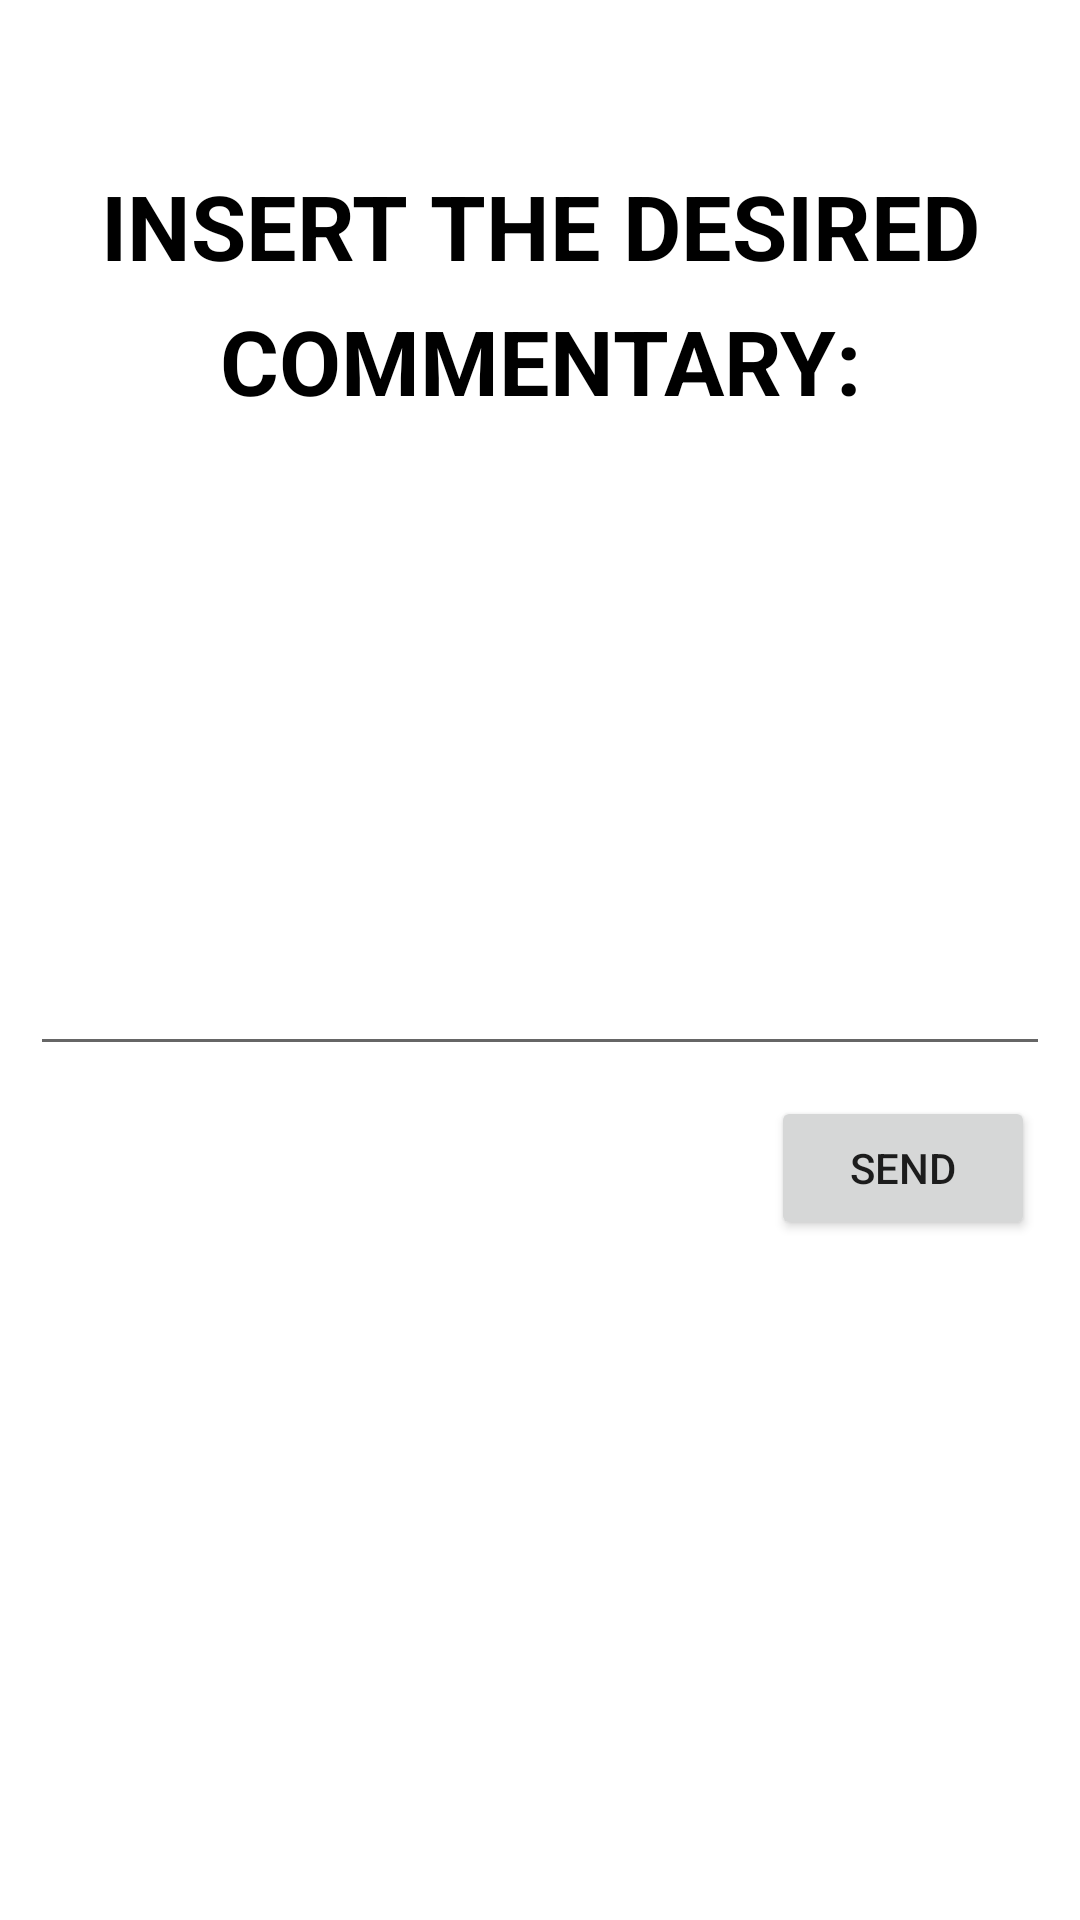

Reconstruct the res/layout file that produces this screen, plus the resources it refers to.
<!-- AndroidManifest.xml: application theme Theme.Scrolling_Text -->
<!-- res/layout/activity_comentary_input.xml -->
<?xml version="1.0" encoding="utf-8"?>
<RelativeLayout  xmlns:android="http://schemas.android.com/apk/res/android"
    xmlns:app="http://schemas.android.com/apk/res-auto"
    xmlns:tools="http://schemas.android.com/tools"
    android:layout_width="match_parent"
    android:layout_height="match_parent"
    android:layout_margin="@dimen/Padding_Layout"
    tools:context=".MainActivity">


    <TextView
        android:id="@+id/text"
        android:layout_width="wrap_content"
        android:layout_height="wrap_content"
        android:layout_alignParentStart="true"
        android:layout_alignParentTop="true"
        android:layout_marginTop="55dp"
        android:lineSpacingExtra="10sp"
        android:text="INSERT THE DESIRED COMMENTARY:"
        android:textAlignment="center"

        android:textColor="#000000"
        android:textSize="30sp"
        android:textStyle="bold" />

    <EditText
        android:id="@+id/CommentaryText"
        android:layout_width="340dp"
        android:layout_height="140dp"
        android:layout_below="@id/text"
        android:layout_centerInParent="true"
        android:layout_marginTop="75dp"
        android:contentDescription="Here is where you write the commentary"
        android:ems="10"
        android:textAlignment="center"
        tools:text="Commentary" />

    <androidx.appcompat.widget.AppCompatButton
        android:id="@+id/sendButton"
        android:layout_width="wrap_content"
        android:layout_height="wrap_content"
        android:layout_below="@id/CommentaryText"
        android:layout_alignParentEnd="true"
        android:layout_centerVertical="true"
        android:layout_marginTop="10dp"
        android:layout_marginEnd="15dp"
        android:gravity="center"
        android:text="SEND" />
</RelativeLayout>
<!-- resources referenced by this layout -->
<resources>
  <dimen name="Padding_Layout">20dp</dimen>
  <style name="Theme.Scrolling_Text" parent="Theme.MaterialComponents.DayNight.DarkActionBar">
          
          <item name="colorPrimary">@color/purple_500</item>
          <item name="colorPrimaryVariant">@color/purple_700</item>
          <item name="colorOnPrimary">@color/white</item>
          
          <item name="colorSecondary">@color/teal_200</item>
          <item name="colorSecondaryVariant">@color/teal_700</item>
          <item name="colorOnSecondary">@color/black</item>
          
          <item name="android:statusBarColor" tools:targetApi="l">?attr/colorPrimaryVariant</item>
          
      </style>
  <!-- not gathered from this repository: default colours our renderer supplied (Android Studio template values) -->
  <color name="purple_500">#FF6200EE</color>
  <color name="purple_700">#FF3700B3</color>
  <color name="teal_200">#FF03DAC5</color>
  <color name="teal_700">#FF018786</color>
  <color name="black">#FF000000</color>
  <color name="white">#FFFFFFFF</color>
</resources>
